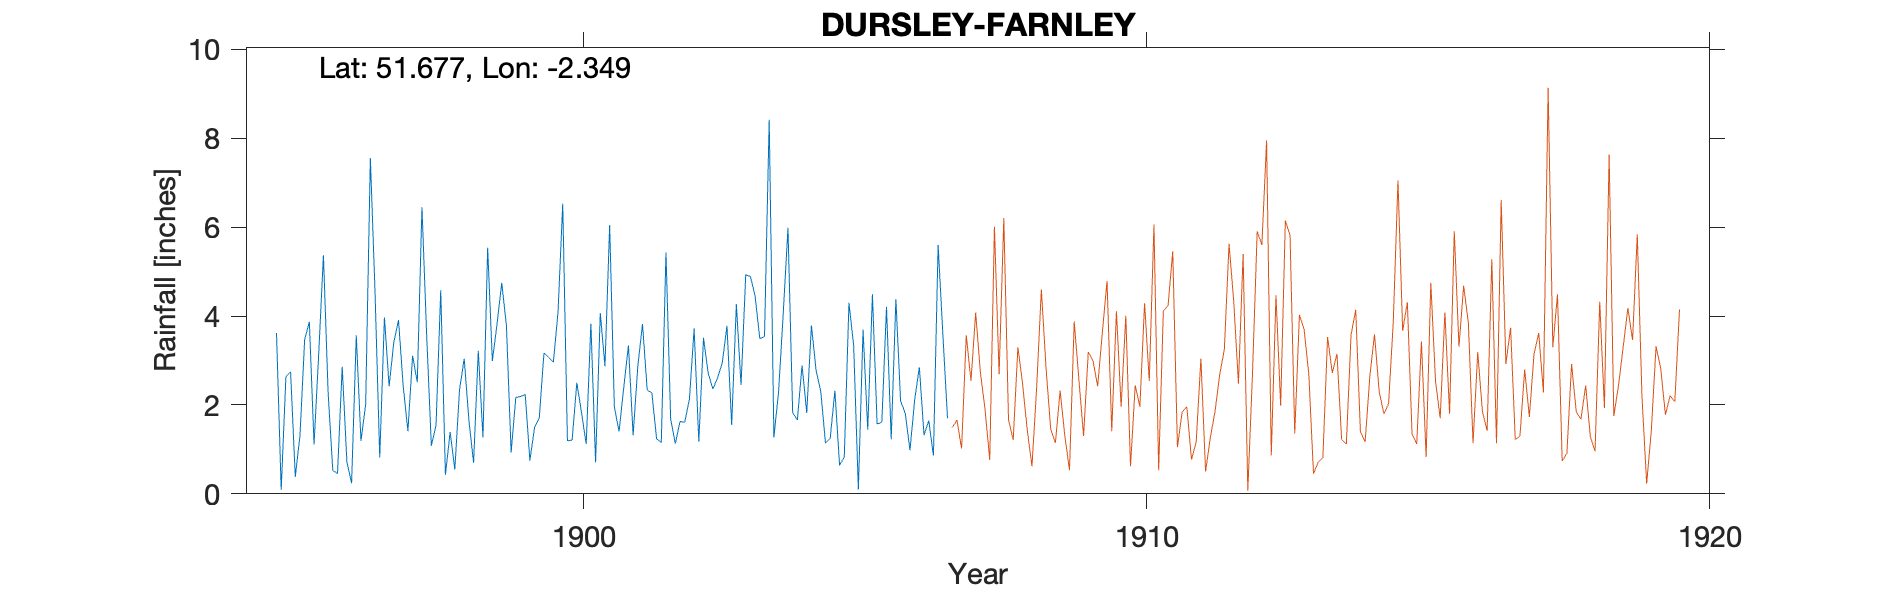

The table this chart was drawn from, first rows:
DURSLEY-FARNLEY, , , , , , , , , , , , , , , , , , , , 
Grid ref, ST7596997621, Long, -2.349, Lat, 51.68, Elevation, 251, ft, , , , , , , , , , , , 
Station no, RR6306, , , , , , , , , , , , , , , , , , , 
, 1890, 1891, 1892, 1893, 1894, 1895, 1896, 1897, 1898, 1899, 1900, 1901, 1902, 1903, 1904, 1905, 1906, 1907, 1908, 1909
January, , , , , , 3.62, 0.52, 2.42, 0.43, 4.75, 4.09, 1.96, 1.68, 3.78, 4.07, 0.64, 4.38, , , 
February, , , , , , 0.09, 0.46, 3.41, 1.39, 3.78, 6.53, 1.4, 1.13, 1.55, 5.99, 0.83, 2.09, , , 
March, , , , , , 2.63, 2.86, 3.91, 0.55, 0.93, 1.19, 2.39, 1.63, 4.27, 1.83, 4.3, 1.81, , , 
April, , , , , , 2.75, 0.72, 2.43, 2.34, 2.17, 1.21, 3.34, 1.61, 2.45, 1.66, 3.34, 0.98, , , 
May, , , , , , 0.38, 0.24, 1.41, 3.04, 2.19, 2.5, 1.32, 2.13, 4.93, 2.89, 0.1, 2.11, , , 
June, , , , , , 1.31, 3.57, 3.11, 1.66, 2.24, 1.83, 2.87, 3.72, 4.89, 1.82, 3.7, 2.85, , , 
July, , , , , , 3.47, 1.19, 2.51, 0.7, 0.75, 1.12, 3.82, 1.17, 4.45, 3.79, 1.44, 1.32, , , 
August, , , , , , 3.87, 2.01, 6.45, 3.22, 1.49, 3.83, 2.34, 3.51, 3.49, 2.77, 4.49, 1.65, , , 
September, , , , , , 1.11, 7.56, 3.57, 1.27, 1.71, 0.71, 2.27, 2.71, 3.54, 2.3, 1.57, 0.86, , , 
October, , , , , , 3.16, 4.53, 1.08, 5.54, 3.17, 4.07, 1.24, 2.36, 8.42, 1.14, 1.61, 5.6, , , 
November, , , , , , 5.37, 0.82, 1.55, 2.99, 3.07, 2.87, 1.15, 2.61, 1.27, 1.25, 4.21, 3.61, , , 
December, , , , , , 2.28, 3.97, 4.58, 3.82, 2.96, 6.05, 5.43, 2.95, 2.3, 2.32, 1.23, 1.7, , , 
Total, , , , , , 30.04, 28.45, 36.43, 26.95, 29.21, 36, 29.53, 27.21, 45.34, 31.83, 27.46, 28.96, , , 
1907 Gauge moved, , , , , , , , , , , , , , , , , , , , 
